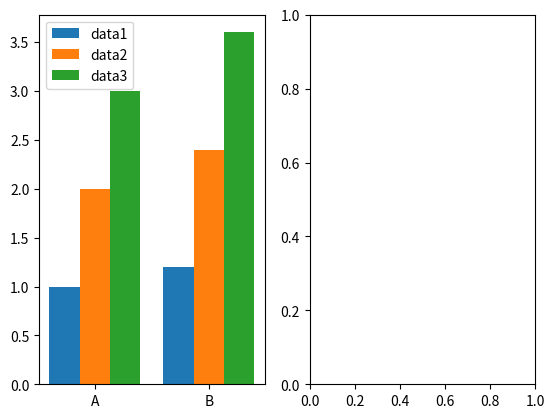

Source code (Python): (Note: this script raises an exception after producing the figure.)
"""
=================
Grouped bar chart
=================

This example serves to develop and discuss the API. It's geared towards illustating
API usage and design decisions only through the development phase. It's not intended
to go into the final PR in this form.

Case 1: multiple separate datasets
----------------------------------

"""
import matplotlib.pyplot as plt
import numpy as np

x = ['A', 'B']
data1 = [1, 1.2]
data2 = [2, 2.4]
data3 = [3, 3.6]


fig, axs = plt.subplots(1, 2)

# current solution: manual positioning with multiple bar)= calls
label_pos = np.array([0, 1])
bar_width = 0.8 / 3
data_shift = -1*bar_width + np.array([0, bar_width, 2*bar_width])
axs[0].bar(label_pos + data_shift[0], data1, width=bar_width, label="data1")
axs[0].bar(label_pos + data_shift[1], data2, width=bar_width, label="data2")
axs[0].bar(label_pos + data_shift[2], data3, width=bar_width, label="data3")
axs[0].set_xticks(label_pos, x)
axs[0].legend()

# grouped_bar() with list of datasets
# note also that this is a straight-forward generalization of the single-dataset case:
#   bar(x, data1, label="data1")
axs[1].grouped_bar(x, [data1, data2, data3], labels=["data1", "data2", "data3"])


# %%
# Case 1b: multiple datasets as dict
# ----------------------------------
# instead of carrying a list of datasets and a list of dataset labels, users may
# want to organized their datasets in a dict.

datasets = {
    'data1': data1,
    'data2': data2,
    'data3': data3,
}

# %%
# While you can feed keys and values into the above API, it may be convenient to pass
# the whole dict as "data" and automatically extract the labels from the keys:

fig, axs = plt.subplots(1, 2)

# explicitly extract values and labels from a dict and feed to grouped_bar():
axs[0].grouped_bar(x, datasets.values(), labels=datasets.keys())
# accepting a dict as input
axs[1].grouped_bar(x, datasets)

# %%
# Case 2: 2D array data
# ---------------------
# When receiving a 2D array, we interpret the data as
#
# .. code-block:: none
#
#             dataset_0 dataset_1 dataset_2
#    x[0]='A'  ds0_a     ds1_a     ds2_a
#    x[1]='B'  ds0_b     ds1_b     ds2_b
#
# This is consistent with the standard data science interpretation of instances
# on the vertical and features on the horizontal. And also matches how pandas is
# interpreting rows and columns.
#
# Note that a list of individual datasets and a 2D array behave structurally different,
# i.e. hen turning a list into a numpy array, you have to transpose that array to get
# the correct representation. Those two behave the same::
#
#     grouped_bar(x, [data1, data2])
#     grouped_bar(x, np.array([data1, data2]).T)
#
# This is a conscious decision, because the commonly understood dimension ordering
# semantics of "list of datasets" and 2D array of datasets is different.

x = ['A', 'B']
data = np.array([
    [1, 2, 3],
    [1.2, 2.4, 3.6],
])
columns = ["data1", "data2", "data3"]

fig, ax = plt.subplots()
ax.grouped_bar(x, data, labels=columns)

# %%
# This creates the same plot as pandas (code cannot be executed because pandas
# os not a doc dependency)::
#
#     df = pd.DataFrame(data, index=x, columns=columns)
#     df.plot.bar()

# %%
# Numeric x values
# ----------------
# In the most common case, one will want to pass categorical labels as *x*.
# Additionally, we allow numeric values for *x*, as with `~.Axes.bar()`.
# But for simplicity and clarity, we require that these are equidistant.

x = [0, 2, 4]
data = {
    'data1': [1, 2, 3],
    'data2': [1.2, 2.2, 3.2],
}

fig, ax = plt.subplots()
ax.grouped_bar(x, data)


# %%
# Bar width and spacing
# ---------------------
# The center positions of the bar groups are given by x. We can still choose
# two of the following properties: bar width, spacing between groups, and
# spacing between bars.
#
# We believe the most convenient approach is defining spacing between groups
# and spacing between bars as fraction of the bar width.

x = ['A', 'B', 'C']
data = {
    'data1': [1, 2, 3],
    'data2': [1.2, 2.2, 3.2],
    'data3': [1.4, 2.4, 3.4],
    'data4': [1.6, 2.6, 3.6],
}

fig, axs = plt.subplots(2, 2)
axs[0, 0].grouped_bar(x, data)
axs[0, 1].grouped_bar(x, data, group_spacing=0.5)
axs[1, 0].grouped_bar(x, data, bar_spacing=0.2)
axs[1, 1].grouped_bar(x, data, group_spacing=0.5, bar_spacing=0.1)


# %%
# Styling
# -------
# The bars can be styled through additional keyword arguments. Currently,
# the only per-dataset setting is ``colors``. Additionally, all
# `.Rectangle parameters` are passed through and applied to all datasets.

x = ['A', 'B', 'C']
data = {
    'data1': [1, 2, 3],
    'data2': [1.2, 2.2, 3.2],
    'data3': [1.4, 2.4, 3.4],
    'data4': [1.6, 2.6, 3.6],
}

fig, ax = plt.subplots()
ax.grouped_bar(x, data, colors=["r", "g", "b", "m"], edgecolor="black")


# %%
# Horizontal grouped bars
# -----------------------
# Use ``orientation="horizontal"`` to create horizontal grouped bar charts.

x = ['A', 'B', 'C']
data = {
    'data1': [1, 2, 3],
    'data2': [1.2, 2.2, 3.2],
}

fig, ax = plt.subplots()
ax.grouped_bar(x, data, orientation="horizontal")
